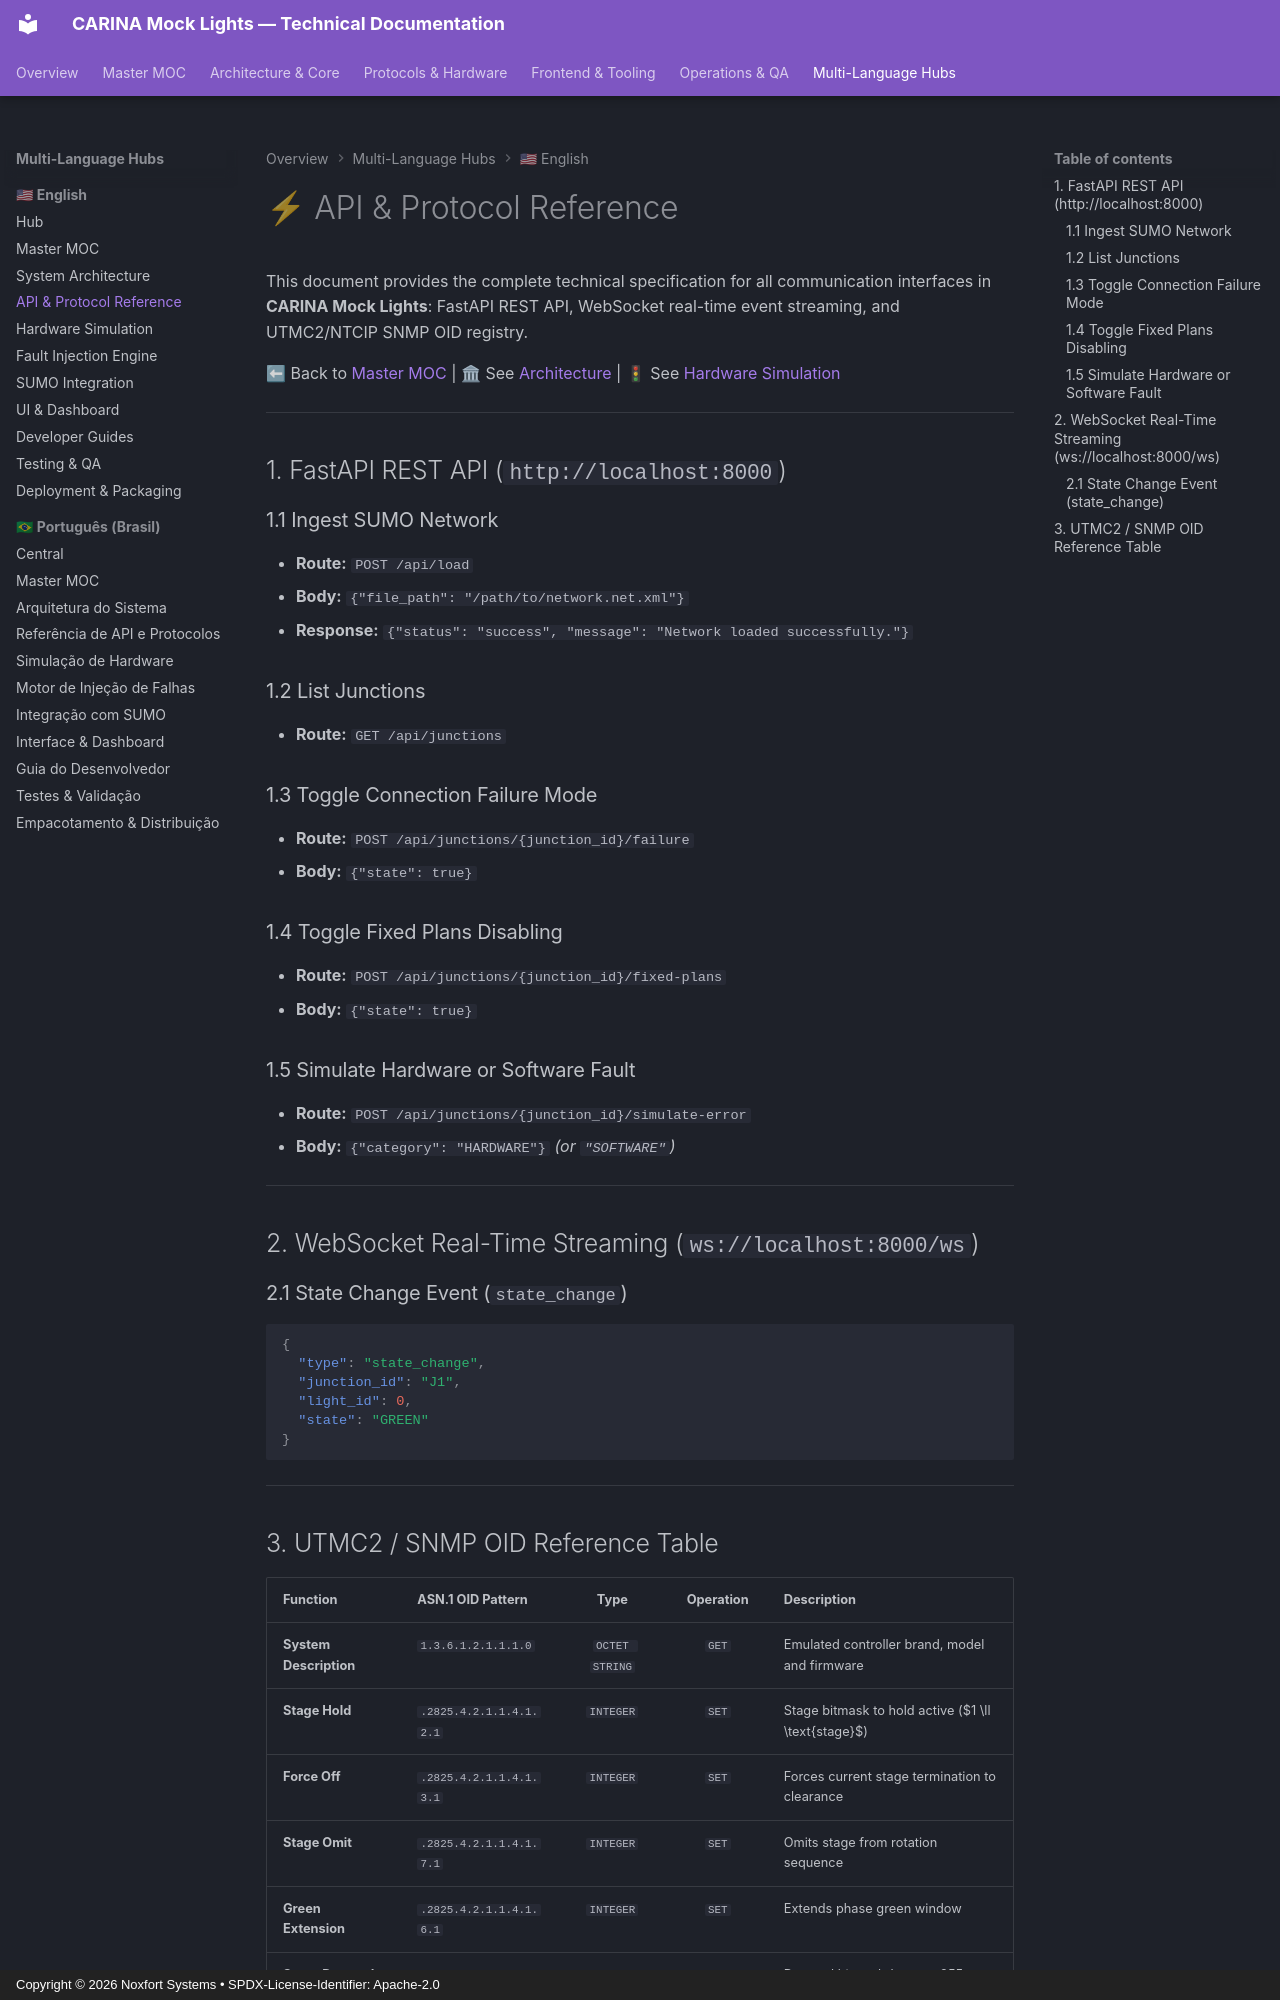

repository: Noxfort-Systems-Brazil/CARINA_MOCK_LIGHTS · page: en/api_reference/index.html · generator: mkdocs · copyright: Copyright © 2026 Noxfort Systems • SPDX-License-Identifier: Apache-2.0

---
tags: [api, reference, rest, websocket, snmp, utmc2, en]
aliases: [API Reference EN, Endpoints EN, OID Table EN]
---
<!--
SPDX-FileCopyrightText: 2026 Noxfort Systems
SPDX-License-Identifier: Apache-2.0
-->


# ⚡ API & Protocol Reference

This document provides the complete technical specification for all communication interfaces in **CARINA Mock Lights**: FastAPI REST API, WebSocket real-time event streaming, and UTMC2/NTCIP SNMP OID registry.

⬅ Back to [Master MOC](carina_moc.md) | 🏛 See [Architecture](architecture.md) | 🚦 See [Hardware Simulation](hardware_simulation.md)

---

## 1. FastAPI REST API (`http://localhost:8000`)

### 1.1 Ingest SUMO Network
- **Route:** `POST /api/load`
- **Body:** `{"file_path": "/path/to/network.net.xml"}`
- **Response:** `{"status": "success", "message": "Network loaded successfully."}`

### 1.2 List Junctions
- **Route:** `GET /api/junctions`

### 1.3 Toggle Connection Failure Mode
- **Route:** `POST /api/junctions/{junction_id}/failure`
- **Body:** `{"state": true}`

### 1.4 Toggle Fixed Plans Disabling
- **Route:** `POST /api/junctions/{junction_id}/fixed-plans`
- **Body:** `{"state": true}`

### 1.5 Simulate Hardware or Software Fault
- **Route:** `POST /api/junctions/{junction_id}/simulate-error`
- **Body:** `{"category": "HARDWARE"}` *(or `"SOFTWARE"`)*

---

## 2. WebSocket Real-Time Streaming (`ws://localhost:8000/ws`)

### 2.1 State Change Event (`state_change`)
```json
{
  "type": "state_change",
  "junction_id": "J1",
  "light_id": 0,
  "state": "GREEN"
}
```

---
